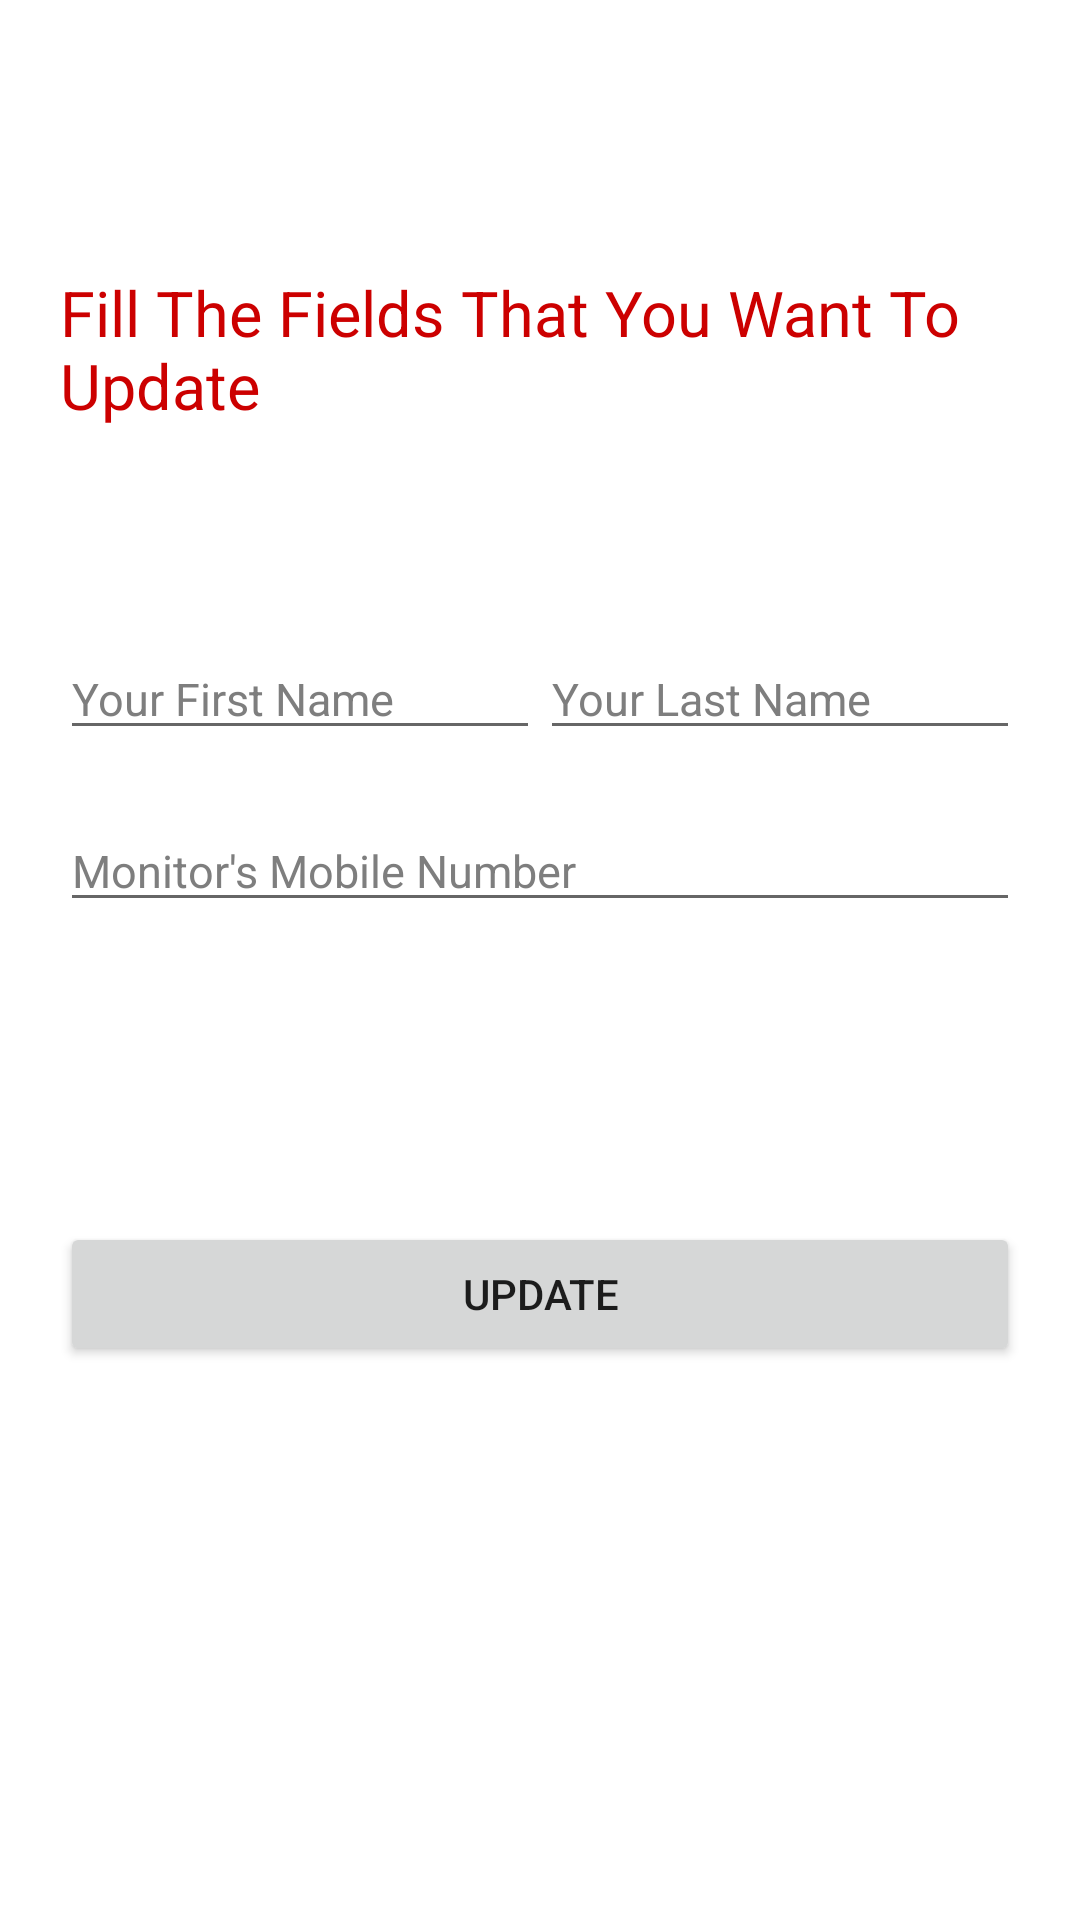

Layout XML and referenced resources for this Android screen:
<!-- AndroidManifest.xml: application theme Theme.FallGuardian -->
<!-- res/layout/activity_update_user_data.xml -->
<?xml version="1.0" encoding="utf-8"?>
<ScrollView xmlns:android="http://schemas.android.com/apk/res/android"
    xmlns:app="http://schemas.android.com/apk/res-auto"
    xmlns:tools="http://schemas.android.com/tools"
    android:layout_width="match_parent"
    android:layout_height="match_parent"
    tools:context=".LogInActivity"
    >

<LinearLayout
    android:layout_width="match_parent"
    android:layout_height="match_parent"
    android:padding="20dp"
    android:background="#FFFFFF"
    android:orientation="vertical"
    android:layout_marginTop="50dp">


    <TextView
        android:layout_marginTop="20dp"
        android:layout_width="match_parent"
        android:layout_height="wrap_content"
        android:text="Fill The Fields That You Want To Update"
        android:textColor="@android:color/holo_red_dark"
        android:textSize="21sp"
    />
    <LinearLayout android:layout_width="fill_parent"
        android:layout_height="wrap_content"
        android:orientation="horizontal"
        android:layout_marginTop="50dp"
        >
        <EditText
            android:layout_marginTop="20dp"
            android:layout_width="match_parent"
            android:layout_height="wrap_content"
            android:id="@+id/updateUserFirstName"
            android:inputType="textEmailAddress"
            android:hint="Your First Name"
            android:textColorHint="@color/grey"
            android:textColor="@android:color/black"
            android:layout_weight="1"
            android:textSize="15sp"
            />

        <EditText
            android:layout_marginTop="20dp"
            android:layout_width="match_parent"
            android:layout_height="wrap_content"
            android:id="@+id/updateUserLastName"
            android:inputType="textEmailAddress"
            android:hint="Your Last Name"
            android:textColorHint="@color/grey"
            android:textColor="@android:color/black"
            android:layout_weight="1"
            android:textSize="15sp"
            />

    </LinearLayout>




    <EditText
        android:layout_marginTop="20dp"
        android:layout_width="match_parent"
        android:layout_height="wrap_content"
        android:id="@+id/updateMonitorMobile"
        android:inputType="phone"
        android:hint="Monitor's Mobile Number "
        android:textColorHint="@color/grey"
        android:textColor="@android:color/black"
        android:textSize="15sp"
        />

    <Button
        android:layout_marginTop="100dp"
        android:layout_width="match_parent"
        android:layout_height="wrap_content"
        android:text="Update"
        android:gravity="center"
        android:id="@+id/updateButton"
        />
    <ProgressBar
        android:visibility="gone"
        android:layout_width="wrap_content"
        android:layout_height="wrap_content"
        android:id="@+id/updateProgressBar"
        />

    </LinearLayout>
</ScrollView>
<!-- resources referenced by this layout -->
<resources>
  <color name="grey">#7E7E7E</color>
  <style name="Theme.FallGuardian" parent="Theme.MaterialComponents.DayNight.DarkActionBar">
          
          <item name="colorPrimary">#B60606</item>
          <item name="colorPrimaryVariant">#04000E</item>
          <item name="colorOnPrimary">@color/white</item>
          
          <item name="colorSecondary">@color/black</item>
          <item name="colorSecondaryVariant">#FFFFFF</item>
          <item name="colorOnSecondary">@color/black</item>
          
          <item name="android:statusBarColor" tools:targetApi="l">?attr/colorPrimaryVariant</item>
          
      </style>
  <color name="white">#FFFFFF</color>
  <color name="black">#FF000000</color>
</resources>
